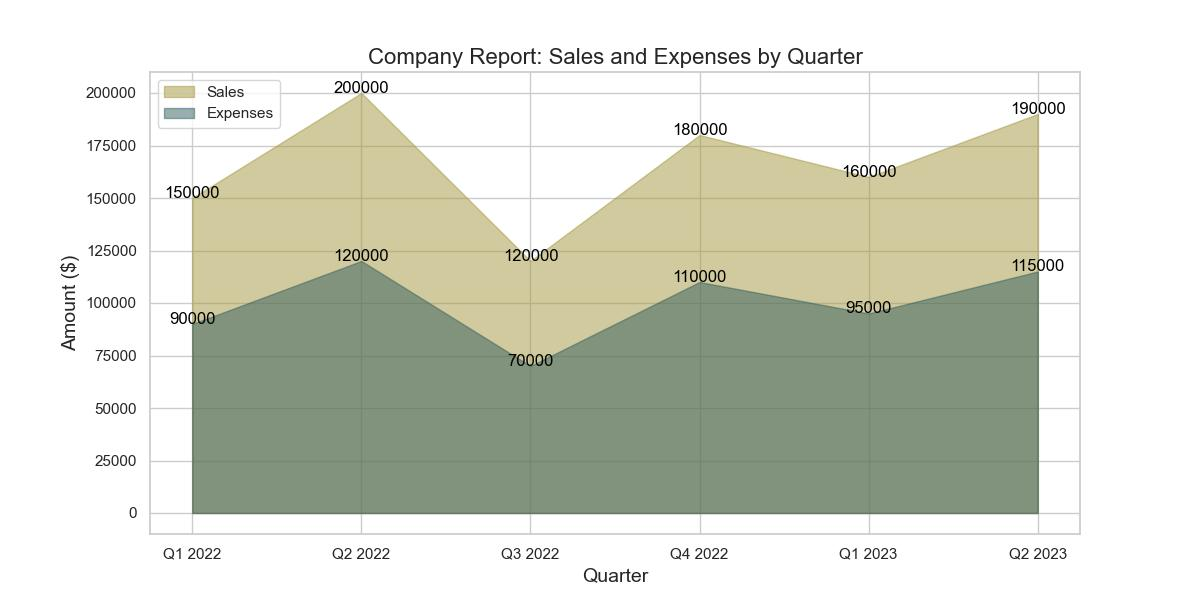

The table this chart was drawn from, first rows:
Quarter, Sales, Expenses
Q1 2022, 150000, 90000
Q2 2022, 200000, 120000
Q3 2022, 120000, 70000
Q4 2022, 180000, 110000
Q1 2023, 160000, 95000
Q2 2023, 190000, 115000
